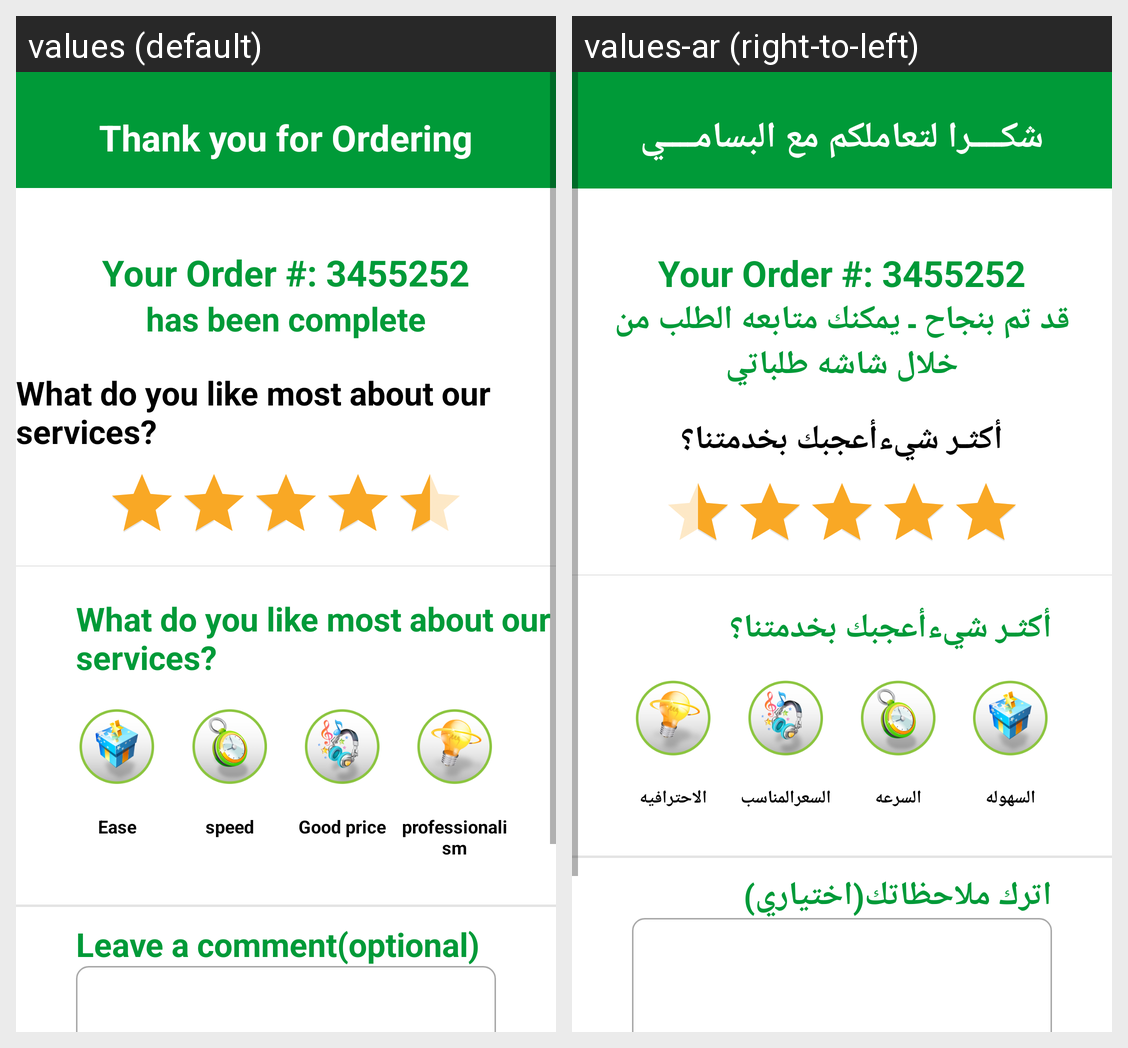

For this localized Android screen grid, give each drawn string resource with its value in every locale shown.
Android screen res/layout/activity_thank_you.xml rendered under 2 locales, left to right: values (default), values-ar (right-to-left). Device: Nexus 5 (rendered at 1080×1920; each locale shown at half size, 540×960, under a caption strip naming it); theme NoActionBarTheme.
Strings drawn on this screen, with the default value and each locale's value (text and hints the layout hard-codes, and strings that could not be matched under every locale, appear in the picture but are not listed):

YourOrderHasBeenDone
  values: Thank you for Ordering
  values-ar: شكــــرا لتعاملكم مع البسامــــي

hasbeencomplete
  values: has been complete
  values-ar: قد تم بنجاح ـ يمكنك متابعه الطلب من خلال شاشه طلباتي

how_was_service
  values: What do you like most about our services?
  values-ar: أكثـر شيءأعجبك بخدمتنا؟

excellent
  values: Ease
  values-ar: السهوله

fast
  values: speed
  values-ar: السرعه

easy
  values: Good price
  values-ar: السعرالمناسب

reliable
  values: professionalism
  values-ar: الاحترافيه

leave_comment
  values: Leave a comment(optional)
  values-ar: اترك ملاحظاتك(اختياري)
